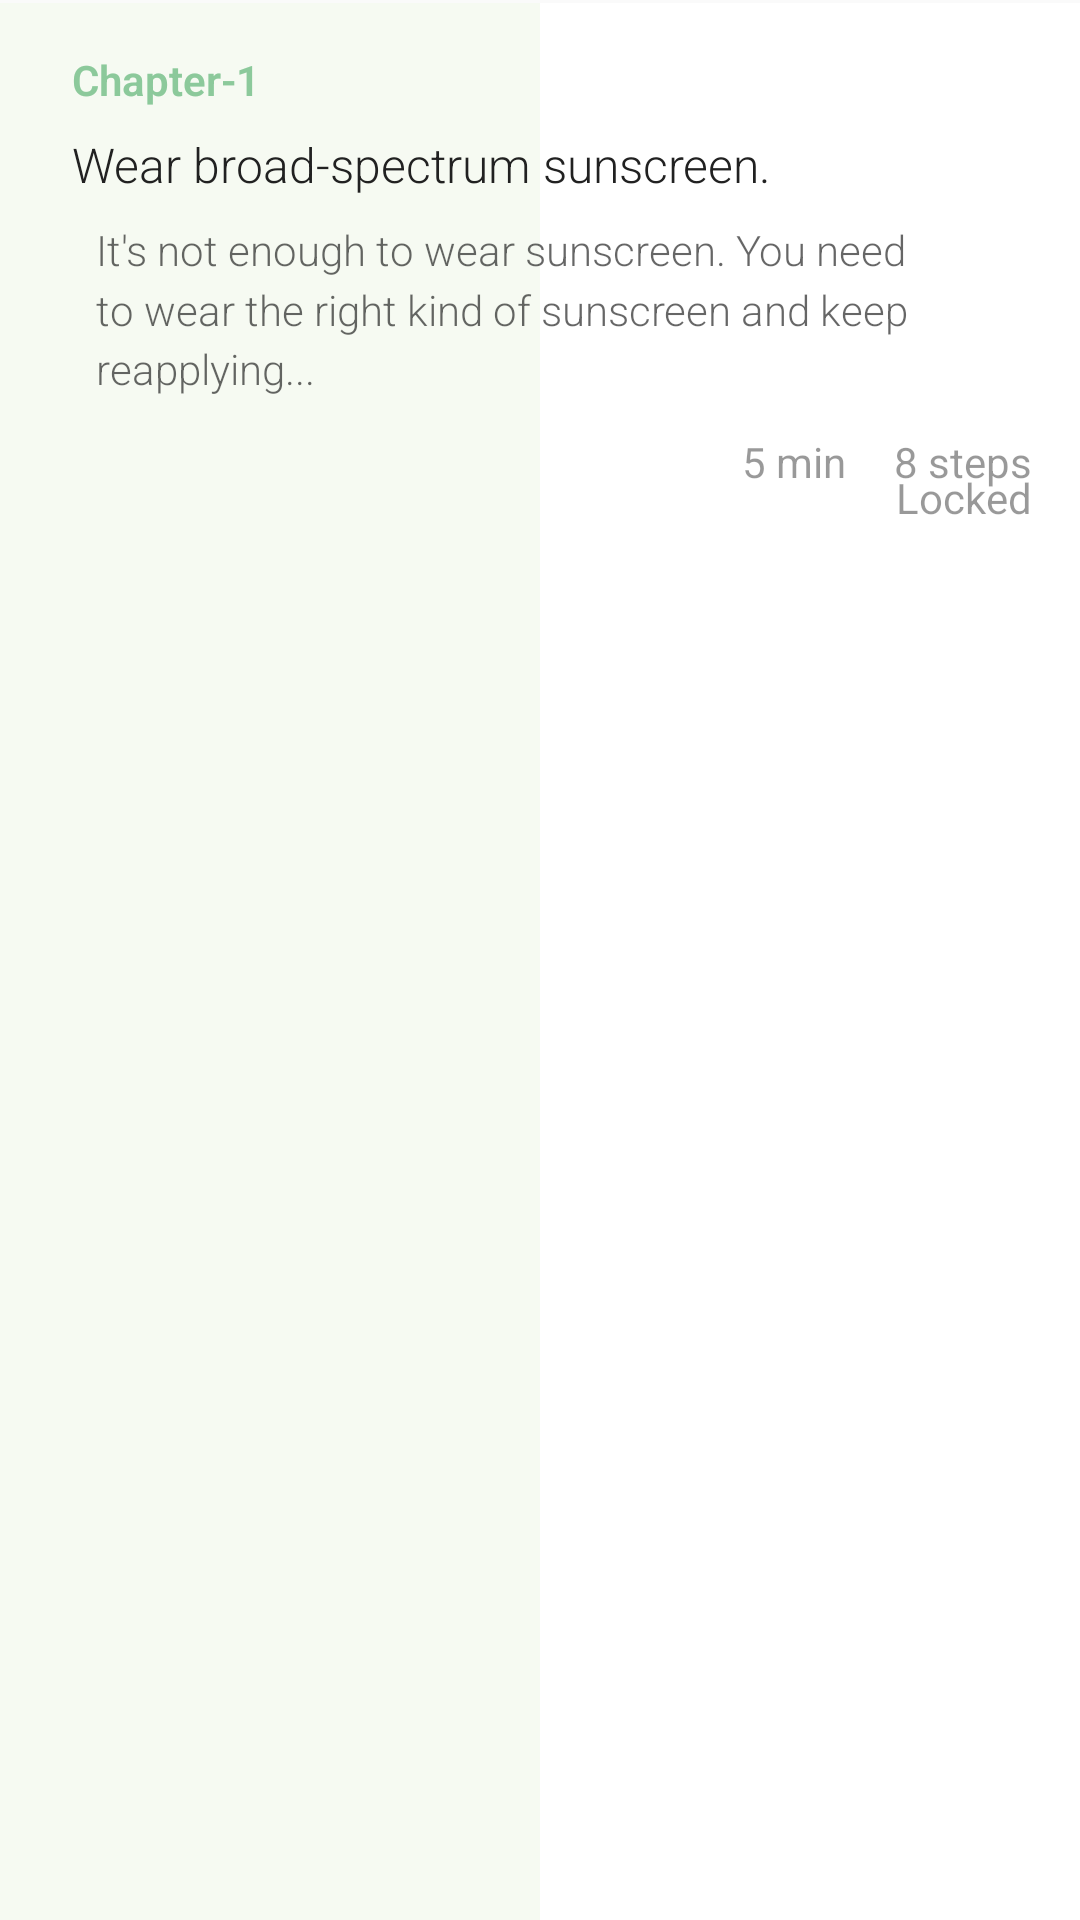

Android layout source for this screen:
<!-- AndroidManifest.xml: application theme AppTheme -->
<!-- res/layout/view_item_chapter.xml -->
<?xml version="1.0" encoding="utf-8"?>
<LinearLayout xmlns:android="http://schemas.android.com/apk/res/android"
    android:layout_width="match_parent"
    android:layout_height="wrap_content">

    <RelativeLayout
        android:layout_width="match_parent"
        android:layout_height="match_parent"
        android:layout_marginTop="1dp"
        android:background="#FFFFFF"
        android:paddingBottom="0dp">

        
        <LinearLayout
            android:layout_width="match_parent"
            android:layout_height="match_parent"
            android:layout_alignParentBottom="true"
            android:layout_alignParentTop="true"
            android:background="@color/course_background_sample"
            android:orientation="horizontal">

            <View
                android:id="@+id/view_finished_percentage"
                android:layout_width="0dp"
                android:layout_height="match_parent"
                android:layout_weight=".50"
                android:background="#FFF6FAF2" />

            <View
                android:id="@+id/view_remaining_percentage"
                android:layout_width="0dp"
                android:layout_height="match_parent"
                android:layout_weight=".50"
                android:background="#FFFFFF" />

        </LinearLayout>

        <TextView
            android:id="@+id/tv_chapter_number"
            android:layout_width="wrap_content"
            android:layout_height="wrap_content"
            android:layout_alignParentTop="true"
            android:layout_marginLeft="@dimen/margin_large"
            android:layout_marginTop="@dimen/margin_medium_2"
            android:ellipsize="end"
            android:fontFamily="sans-serif-light"
            android:lineSpacingMultiplier="1.2"
            android:maxLines="4"
            android:text="Chapter-1"
            android:textColor="@color/course_background_dark_sample"
            android:textSize="@dimen/text_regular"
            android:textStyle="bold" />

        <TextView
            android:id="@+id/tv_chapter_title"
            android:layout_width="wrap_content"
            android:layout_height="wrap_content"
            android:layout_below="@id/tv_chapter_number"
            android:layout_marginLeft="@dimen/margin_large"
            android:layout_marginTop="@dimen/margin_medium"
            android:ellipsize="end"
            android:fontFamily="sans-serif-light"
            android:lineSpacingMultiplier="1.2"
            android:maxLines="4"
            android:text="Wear broad-spectrum sunscreen."
            android:textColor="@color/primary_text"
            android:textSize="@dimen/text_regular_2x"
            android:textStyle="normal" />

        <TextView
            android:id="@+id/tv_chapter_brief"
            android:layout_width="wrap_content"
            android:layout_height="wrap_content"
            android:layout_below="@id/tv_chapter_title"
            android:layout_marginLeft="@dimen/margin_medium_2"
            android:layout_marginTop="@dimen/margin_medium"
            android:ellipsize="end"
            android:fontFamily="sans-serif-light"
            android:lineSpacingMultiplier="1.2"
            android:maxLines="4"
            android:paddingLeft="@dimen/margin_medium_2"
            android:paddingRight="@dimen/margin_medium_2"
            android:text="It's not enough to wear sunscreen. You need to wear the right kind of sunscreen and keep reapplying..."
            android:textColor="@color/black_overlay"
            android:textSize="@dimen/text_regular" />

        <RelativeLayout
            android:layout_width="match_parent"
            android:layout_height="wrap_content"
            android:layout_below="@id/tv_chapter_brief"
            android:layout_marginTop="@dimen/margin_small"
            android:paddingBottom="@dimen/margin_medium_2"
            android:paddingLeft="@dimen/margin_medium_2"
            android:paddingRight="@dimen/margin_medium_2"
            android:paddingTop="@dimen/margin_medium">

            <net.naylinaung.appdesign.components.MMTextView
                android:id="@+id/tv_finished_percentage"
                android:layout_width="wrap_content"
                android:layout_height="wrap_content"
                android:layout_centerVertical="true"
                android:layout_marginLeft="@dimen/margin_medium_2"
                android:layout_alignParentLeft="true"
                android:visibility="invisible"
                android:gravity="left"
                android:text="48% ဖတ္ၿပီး"
                android:textColor="@color/black_overlay_light"
                android:textSize="@dimen/text_small"
                android:textStyle="bold"/>

            <TextView
                android:id="@+id/tv_lock_label"
                android:layout_width="wrap_content"
                android:layout_height="wrap_content"
                android:layout_centerVertical="true"
                android:layout_marginLeft="@dimen/margin_small"
                android:layout_alignParentRight="true"
                android:gravity="left"
                android:text="Locked"
                android:textColor="@color/black_overlay_light"
                android:textSize="@dimen/text_regular" />

            <ImageView
                android:id="@+id/iv_lock"
                android:layout_width="24dp"
                android:layout_height="24dp"
                android:layout_marginLeft="@dimen/margin_medium"
                android:layout_toLeftOf="@id/tv_lock_label"
                android:src="@drawable/ic_lock_48" />

            <TextView
                android:id="@+id/tv_card_count"
                android:layout_width="wrap_content"
                android:layout_height="wrap_content"
                android:layout_alignParentRight="true"
                android:layout_marginLeft="@dimen/margin_medium"
                android:drawableLeft="@drawable/ic_radio_button_checked_24dp"
                android:drawablePadding="@dimen/margin_small"
                android:gravity="right"
                android:text="8 steps"
                android:textColor="@color/black_overlay_light"
                android:textSize="@dimen/text_regular" />

            <TextView
                android:id="@+id/tv_duration"
                android:layout_width="wrap_content"
                android:layout_height="wrap_content"
                android:layout_marginRight="@dimen/margin_medium"
                android:layout_toLeftOf="@id/tv_card_count"
                android:drawableLeft="@drawable/ic_query_builder_24dp"
                android:drawablePadding="@dimen/margin_small"
                android:text="5 min"
                android:textColor="@color/black_overlay_light"
                android:textSize="@dimen/text_regular" />
        </RelativeLayout>

    </RelativeLayout>
</LinearLayout>
<!-- resources referenced by this layout -->
<resources>
  <color name="black_overlay">#9000</color>
  <color name="black_overlay_light">#6000</color>
  <color name="course_background_dark_sample">#8cc99b</color>
  <color name="course_background_sample">#afd582</color>
  <color name="primary_text">#212121</color>
  <dimen name="margin_large">24dp</dimen>
  <dimen name="margin_medium">8dp</dimen>
  <dimen name="margin_medium_2">16dp</dimen>
  <dimen name="margin_small">4dp</dimen>
  <dimen name="text_regular">14sp</dimen>
  <dimen name="text_regular_2x">16sp</dimen>
  <dimen name="text_small">12sp</dimen>
  <style name="AppTheme" parent="Theme.AppCompat.Light.DarkActionBar">
          
          <item name="colorPrimary">@color/primary</item>
          <item name="colorPrimaryDark">@color/primary_dark</item>
          <item name="colorAccent">@color/accent</item>
          <item name="actionButtonStyle">@style/MyActionButtonStyle</item>
          <item name="android:actionButtonStyle">@style/MyActionButtonStyle</item>
      </style>
  <color name="primary">#2f4050</color>
  <color name="primary_dark">#293846</color>
  <color name="accent">#01bcd5</color>
  <style name="MyActionButtonStyle" parent="Theme.AppCompat.Light.DarkActionBar">
          <item name="android:minWidth">20dip</item>
          <item name="android:gravity">center_vertical</item>
          <item name="android:paddingRight">10dip</item>
      </style>
</resources>
